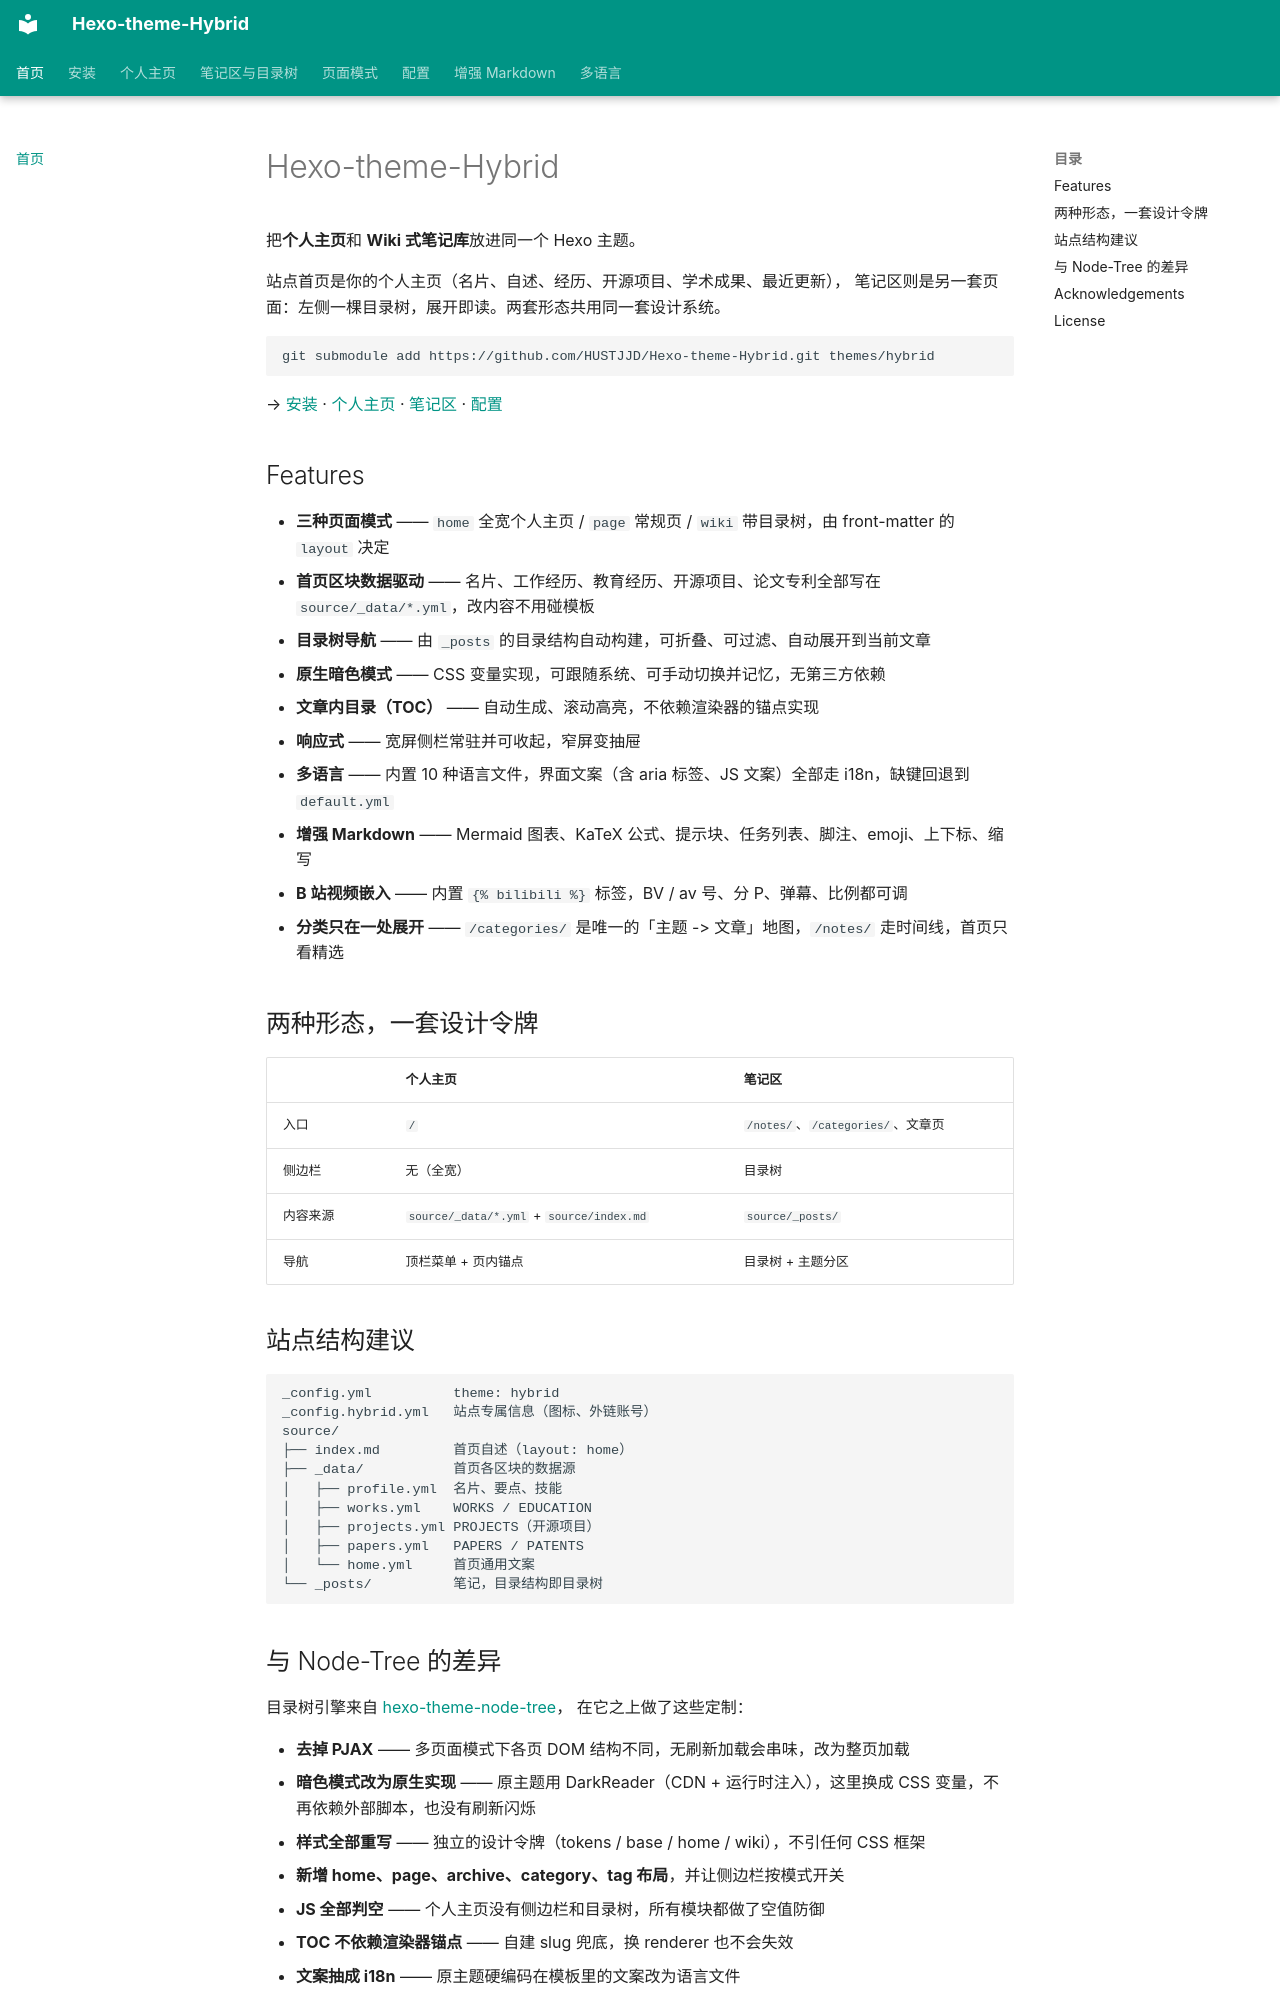

repository: HUSTJJD/Hexo-theme-Hybrid · page: index.html · generator: mkdocs

# Hexo-theme-Hybrid

把**个人主页**和 **Wiki 式笔记库**放进同一个 Hexo 主题。

站点首页是你的个人主页（名片、自述、经历、开源项目、学术成果、最近更新），
笔记区则是另一套页面：左侧一棵目录树，展开即读。两套形态共用同一套设计系统。

```bash
git submodule add https://github.com/HUSTJJD/Hexo-theme-Hybrid.git themes/hybrid
```

→ [安装](installation.md) · [个人主页](homepage.md) · [笔记区](notes.md) · [配置](configuration.md)

## Features

- **三种页面模式** —— `home` 全宽个人主页 / `page` 常规页 / `wiki` 带目录树，由 front-matter 的 `layout` 决定
- **首页区块数据驱动** —— 名片、工作经历、教育经历、开源项目、论文专利全部写在 `source/_data/*.yml`，改内容不用碰模板
- **目录树导航** —— 由 `_posts` 的目录结构自动构建，可折叠、可过滤、自动展开到当前文章
- **原生暗色模式** —— CSS 变量实现，可跟随系统、可手动切换并记忆，无第三方依赖
- **文章内目录（TOC）** —— 自动生成、滚动高亮，不依赖渲染器的锚点实现
- **响应式** —— 宽屏侧栏常驻并可收起，窄屏变抽屉
- **多语言** —— 内置 10 种语言文件，界面文案（含 aria 标签、JS 文案）全部走 i18n，缺键回退到 `default.yml`
- **增强 Markdown** —— Mermaid 图表、KaTeX 公式、提示块、任务列表、脚注、emoji、上下标、缩写
- **B 站视频嵌入** —— 内置 `{% bilibili %}` 标签，BV / av 号、分 P、弹幕、比例都可调
- **分类只在一处展开** —— `/categories/` 是唯一的「主题 -> 文章」地图，`/notes/` 走时间线，首页只看精选

## 两种形态，一套设计令牌

| | 个人主页 | 笔记区 |
| --- | --- | --- |
| 入口 | `/` | `/notes/`、`/categories/`、文章页 |
| 侧边栏 | 无（全宽） | 目录树 |
| 内容来源 | `source/_data/*.yml` + `source/index.md` | `source/_posts/` |
| 导航 | 顶栏菜单 + 页内锚点 | 目录树 + 主题分区 |

## 站点结构建议

```
_config.yml          theme: hybrid
_config.hybrid.yml   站点专属信息（图标、外链账号）
source/
├── index.md         首页自述（layout: home）
├── _data/           首页各区块的数据源
│   ├── profile.yml  名片、要点、技能
│   ├── works.yml    WORKS / EDUCATION
│   ├── projects.yml PROJECTS（开源项目）
│   ├── papers.yml   PAPERS / PATENTS
│   └── home.yml     首页通用文案
└── _posts/          笔记，目录结构即目录树
```

## 与 Node-Tree 的差异

目录树引擎来自 [hexo-theme-node-tree](https://github.com/Exisi/hexo-theme-node-tree)，
在它之上做了这些定制：

- **去掉 PJAX** —— 多页面模式下各页 DOM 结构不同，无刷新加载会串味，改为整页加载
- **暗色模式改为原生实现** —— 原主题用 DarkReader（CDN + 运行时注入），这里换成 CSS 变量，不再依赖外部脚本，也没有刷新闪烁
- **样式全部重写** —— 独立的设计令牌（tokens / base / home / wiki），不引任何 CSS 框架
- **新增 home、page、archive、category、tag 布局**，并让侧边栏按模式开关
- **JS 全部判空** —— 个人主页没有侧边栏和目录树，所有模块都做了空值防御
- **TOC 不依赖渲染器锚点** —— 自建 slug 兜底，换 renderer 也不会失效
- **文案抽成 i18n** —— 原主题硬编码在模板里的文案改为语言文件
